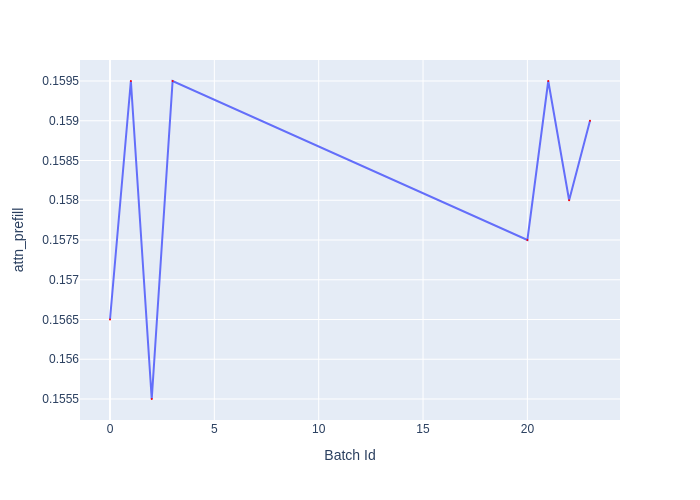

The table this chart was drawn from, first rows:
Batch Id, attn_prefill
0, 0.1565
1, 0.1595
2, 0.1555
3, 0.1595
20, 0.1575
21, 0.1595
22, 0.158
23, 0.159
